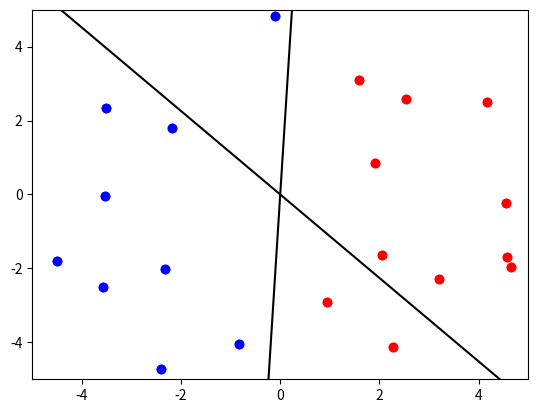

Here is the Python script that generated this plot:
import numpy as np
import matplotlib.pyplot as plt

np.random.seed(2020)


def main():
    x1_data = [4.57, 1.59, 4.56, -4.5, -2.33, -2.19, -0.83, -3.52, 2.54, -2.41, 3.2, -3.53, 0.95, -0.1, 2.06, 4.66,
               2.28, -3.57, 4.16, 1.91]
    x2_data = [-1.69, 3.11, -0.22, -1.81, -2.01, 1.8, -4.05, 2.33, 2.59, -4.72, -2.28, -0.05, -2.92, 4.83, -1.65, -1.97,
               -4.13, -2.51, 2.51, 0.85]

    X = np.zeros([len(x1_data), 2], dtype=np.float32)
    Y = np.ones(len(x1_data), dtype=np.int32)

    x1_threshold = np.mean(x1_data)

    X[:, 0], X[:, 1] = x1_data, x2_data
    Y[x1_data < x1_threshold] = -1

    pos_x = X[Y == 1]
    neg_x = X[Y == -1]

    w = np.random.rand(X.shape[1])

    t = - (w[0] / w[1])
    tan_x = (np.arange(20) - 10)
    tan_y = t * tan_x

    plt.scatter(pos_x[:, 0], pos_x[:, 1], c='r')
    plt.scatter(neg_x[:, 0], neg_x[:, 1], c='b')
    plt.plot(tan_x, tan_y, c='k')
    plt.xlim(-5, 5)
    plt.ylim(-5, 5)
    plt.show()
    
    # ========================= EDIT HERE =========================
    """
    Find the linear decision boundary on given data, 
    using the idea on Lecture material 'W02 Supervised Learning' page 90.
    """
    while True:
        error = False
        for x in pos_x:
            result = x[0] * w[0] + x[1] * w[1]
            if result < 0:
                error = True
                w += x
        for x in neg_x:
            result = x[0] * w[0] + x[1] * w[1]
            if result > 0:
                error = True
                w -= x
        if error == False:
            break

    # =============================================================

    print(w)

    t = - (w[0] / w[1])
    tan_x = (np.arange(20) -10)
    tan_y = t * tan_x

    plt.scatter(pos_x[:, 0], pos_x[:, 1], c='r')
    plt.scatter(neg_x[:, 0], neg_x[:, 1], c='b')
    plt.plot(tan_x, tan_y, c='k')
    plt.xlim(-5, 5)
    plt.ylim(-5, 5)
    plt.show()


if __name__=='__main__':
    main()